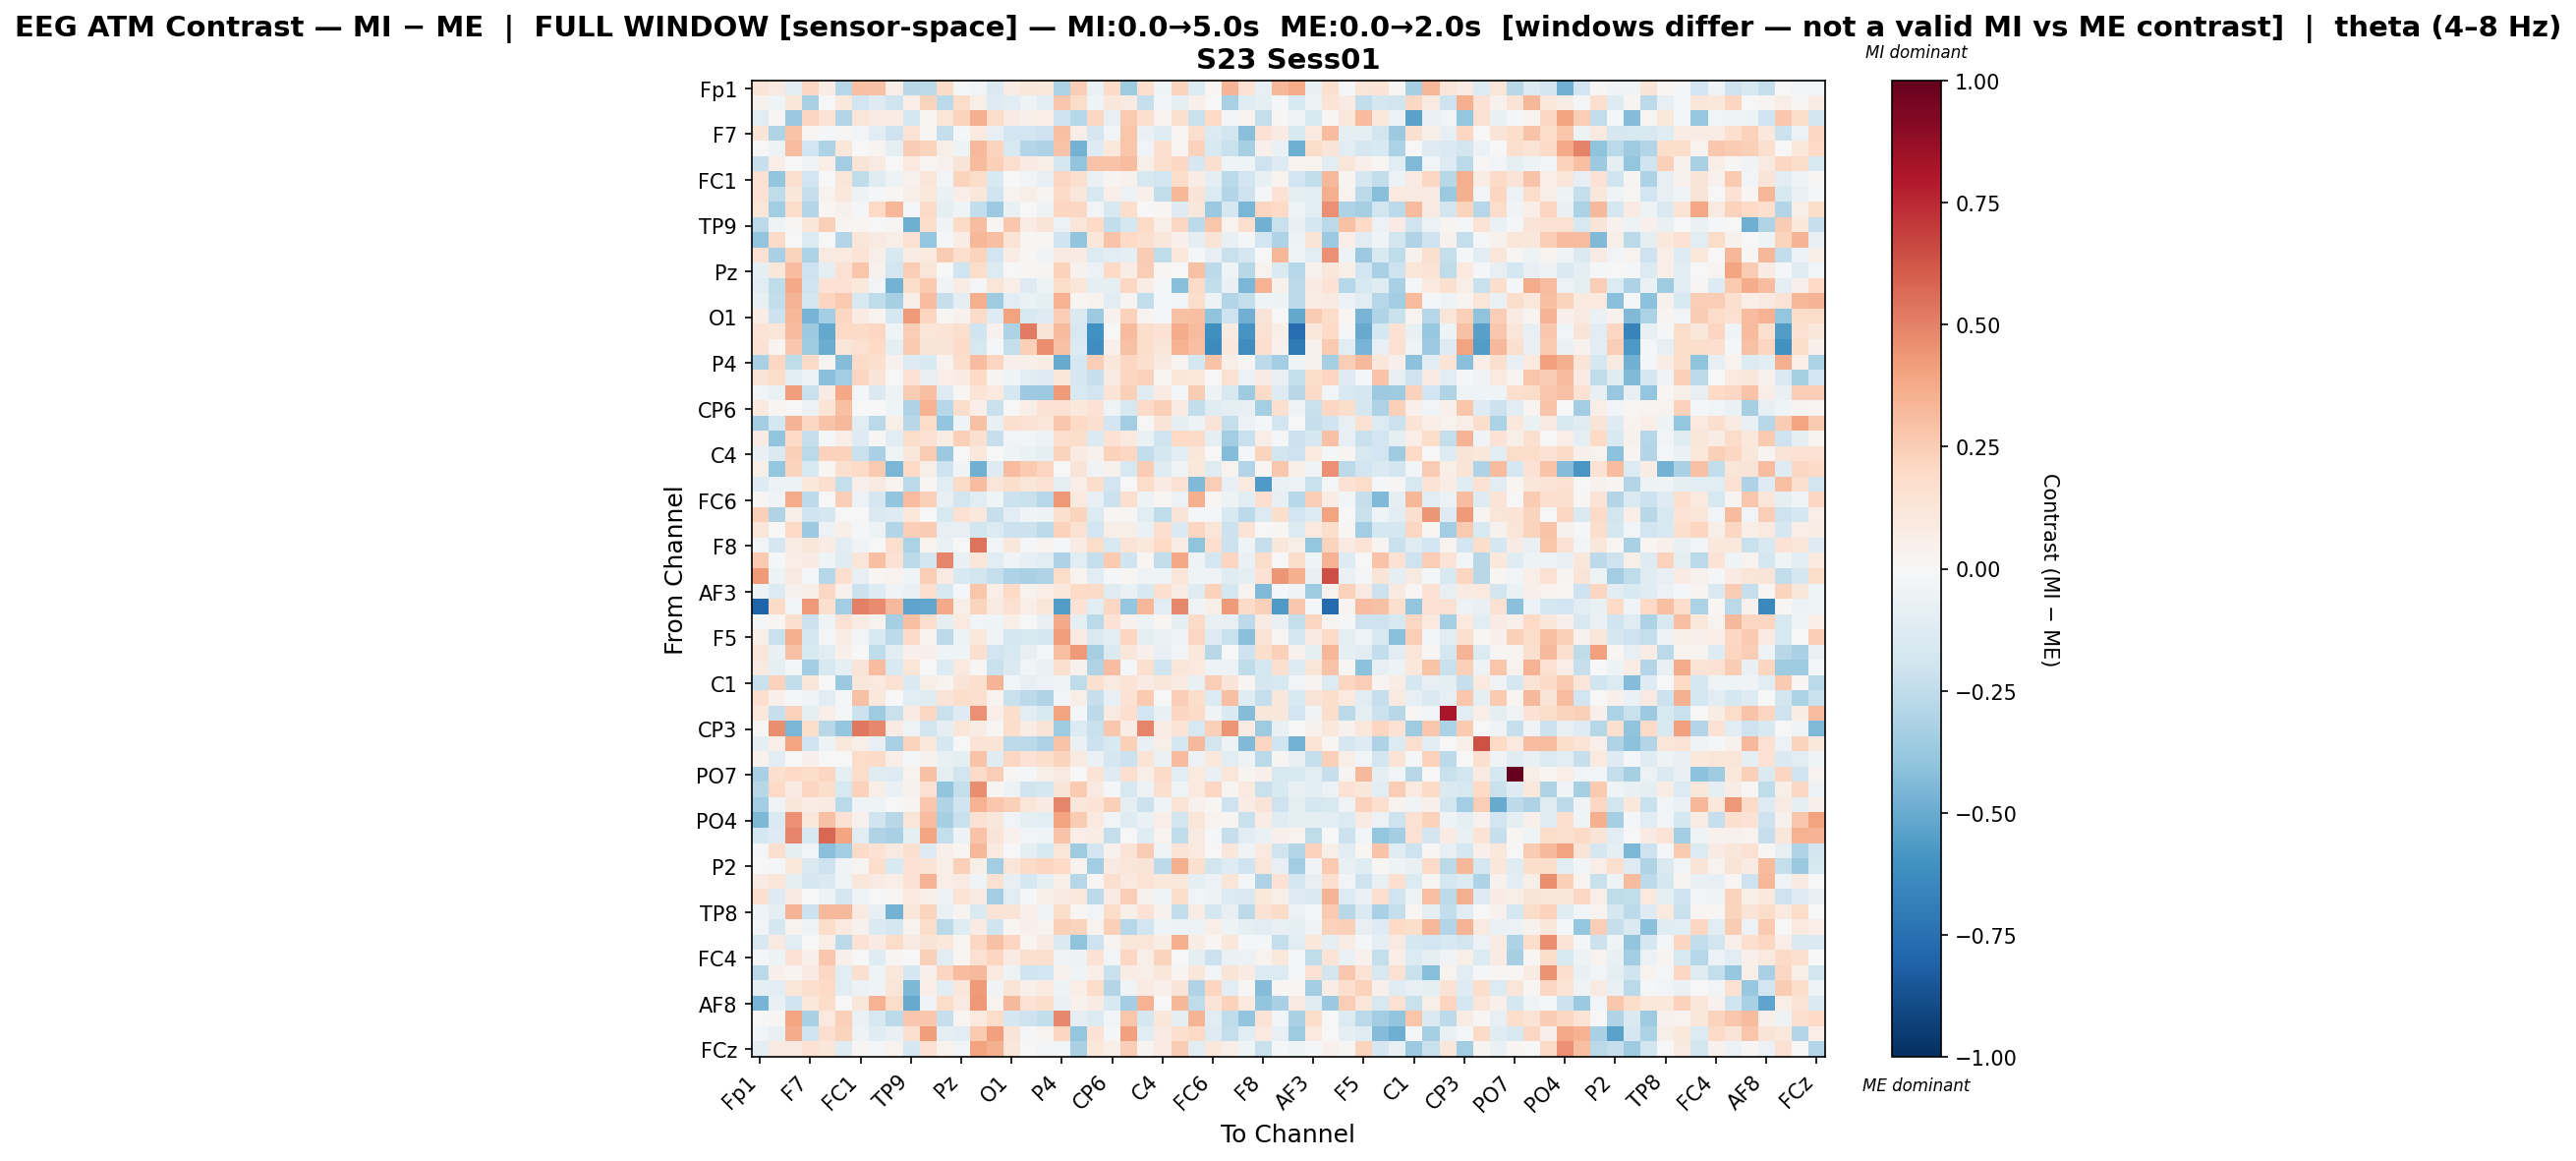

Values plotted in this chart, from the file beside it:
, Fp1, Fz, F3, F7, FT9, FC5, FC1, C3, T7, TP9, CP5, CP1, Pz, P3, P7, O1, Oz, O2, P4, P8, TP10, CP6, CP2
Fp1, 0.1292, 0.08774, -0.106, 0.204, 0.0729, -0.2813, 0.2997, 0.2899, 0.06834, -0.2793, -0.2723, 0.193, -0.01771, -0.02865, -0.1423, 0.07459, 0.1101, 0.1017, -0.317, 0.2459, -0.06961, 0.1925, -0.3546
Fz, 0.04012, -0.04428, 0.1243, -0.3214, 0.007249, 0.109, -0.19, -0.1327, -0.2004, 0.06538, 0.2203, -0.2697, 0.1872, 0.05647, -0.1309, -0.1161, -0.04916, -0.1055, 0.2726, 0.1857, -0.046, 0.1127, 0.08567
F3, -0.1079, 0.0153, -0.3713, 0.2123, 0.1351, -0.2919, 0.1188, 0.07849, 0.07463, -0.1747, 0.01683, 0.1192, 0.2195, 0.3619, 0.1866, 0.08383, 0.04888, 0.06323, -0.2052, -0.2854, 0.2078, -0.0848, 0.2612
F7, 0.1311, -0.3015, 0.2856, 0.01679, -0.01841, 0.01195, -0.02918, -0.1029, -0.2099, 0.1378, 0.01009, -0.2344, -0.01111, 0.09796, -0.08457, -0.1924, -0.1882, -0.2068, 0.2975, 0.06774, -0.1696, -0.02963, 0.2779
FT9, -0.005539, -0.05094, 0.3058, -0.1915, -0.3082, 0.115, -0.005718, 0.02756, -0.1005, 0.2549, 0.2194, 0.05795, -0.05336, 0.3204, 0.2199, -0.1605, -0.2948, -0.3087, 0.2823, -0.4696, -0.1266, 0.1061, 0.2784
FC5, -0.2276, 0.06771, 0.0006226, -0.03229, 0.06378, -0.3476, 0.1281, 0.0891, 0.003522, 0.09479, 0.01508, 0.04573, 0.132, 0.314, 0.241, 0.1648, 0.08209, 0.06103, -0.1694, -0.3952, 0.287, 0.2864, 0.3056
FC1, 0.1511, -0.3963, 0.1629, -0.1912, -0.005617, 0.1244, -0.2544, -0.1247, -0.05435, 0.0396, 0.1209, -0.02411, 0.2213, 0.1866, -0.1541, 0.0003463, -0.02948, -0.07943, 0.2084, 0.1591, -0.0655, 0.02717, 0.04504
C3, 0.1409, -0.2569, 0.1171, -0.2267, 0.03566, 0.1023, -0.05139, -0.0162, 0.01907, 0.05924, 0.1018, -0.06625, 0.06409, 0.1124, -0.196, 0.03497, 0.05704, 0.02738, 0.1908, 0.1132, -0.1588, 0.06466, -0.05735
T7, 0.1175, -0.3504, 0.1831, -0.2941, 0.02035, 0.04558, -0.0154, 0.2029, 0.3319, -0.008497, 0.1917, -0.09737, -0.04565, -0.2499, -0.3636, -0.07379, 0.001499, -0.04799, 0.2152, 0.2067, -0.02785, -0.1587, 0.1782
TP9, -0.268, -0.04612, 0.008867, 0.1097, 0.241, 0.02695, 0.0173, 0.001971, 0.01726, -0.4863, 0.1776, -0.03504, 0.1946, 0.3106, 0.01334, 0.2731, 0.07064, 0.1297, -0.05538, 0.1184, 0.1975, -0.2475, -0.1796
CP5, -0.3917, 0.1924, -0.002522, -0.1399, -0.007188, -0.2927, 0.1204, 0.08915, 0.06133, 0.1502, -0.3902, -0.015, 0.07466, 0.3299, 0.3032, 0.1364, 0.008549, 0.0119, -0.1988, -0.398, 0.1146, 0.2867, 0.2019
CP1, 0.1529, -0.3257, 0.2212, -0.3139, 0.08697, 0.09549, 0.1404, 0.05702, -0.1505, 0.07448, 0.09863, 0.2506, 0.1679, 0.2215, -0.1937, 0.07718, 0.01022, -0.03159, 0.09041, 0.08182, -0.1362, -0.1145, -0.09864
Pz, -0.09286, 0.1101, 0.3109, -0.2104, -0.09345, 0.1523, 0.28, 0.0464, -0.1798, 0.2482, 0.1225, -0.00753, -0.1964, 0.182, -0.1341, 0.002244, 0.02159, 0.02736, 0.2287, 0.04645, -0.0604, 0.1979, 0.0704
P3, -0.1171, -0.2558, 0.3781, -0.1966, 0.147, 0.143, 0.1043, -0.02972, -0.4755, 0.186, 0.263, -0.03357, 0.07611, -0.02057, 0.1182, 0.06869, -0.1257, -0.04828, 0.1845, 0.1206, -0.09745, -0.101, 0.207
P7, -0.07482, -0.2486, 0.3431, -0.1785, 0.2179, 0.2601, -0.1545, -0.2505, -0.3285, 0.05592, 0.3076, -0.233, -0.0967, 0.3637, -0.3568, -0.1081, -0.06426, -0.09639, 0.347, 0.02312, 0.03261, -0.1127, 0.02943
O1, 0.07354, -0.2157, 0.3315, -0.4654, -0.3361, 0.2103, 0.08199, 0.03621, -0.1677, 0.4269, 0.2129, 0.01051, 0.03917, 0.1925, -0.1307, 0.4051, -0.152, -0.1326, 0.2494, -0.1468, -0.3607, 0.04502, 0.2273
Oz, 0.1402, 0.1226, 0.3178, -0.3666, -0.5141, 0.1974, 0.1916, 0.21, -0.03943, 0.2432, 0.1186, 0.1404, 0.162, -0.1984, 0.04431, -0.3062, 0.5209, 0.1254, 0.32, -0.1608, -0.6059, 0.002743, 0.3153
O2, 0.1446, 0.0244, 0.273, -0.3573, -0.4984, 0.1197, 0.1515, 0.1962, -0.09914, 0.2625, 0.1289, 0.1266, 0.1894, -0.1605, -0.0199, -0.2361, 0.2394, 0.466, 0.2922, -0.1343, -0.6212, 0.04985, 0.2965
P4, -0.328, 0.2066, -0.2512, 0.1875, 0.02627, -0.4372, 0.1896, 0.1679, 0.04652, -0.1278, -0.1533, 0.03572, 0.1763, 0.3121, 0.2112, 0.05169, 0.05302, 0.0719, -0.5066, -0.1748, 0.2433, 0.1115, 0.2051
P8, 0.1326, 0.1837, -0.1153, -0.05535, -0.416, -0.3447, 0.2121, 0.1324, 0.005843, 0.15, -0.08296, 0.06369, 0.0838, 0.1973, 0.02484, -0.04372, -0.1081, -0.1298, 0.1172, -0.1718, -0.2314, 0.08713, 0.2129
TP10, -0.03092, -0.06904, 0.4174, -0.2231, 0.08101, 0.3859, -0.02224, -0.1412, -0.04844, 0.2549, 0.2985, -0.1319, 0.008009, 0.137, 0.09568, -0.1723, -0.3651, -0.3634, 0.4244, -0.1503, -0.1913, 0.1349, 0.24
CP6, 0.09974, 0.02085, 0.004663, -0.05699, 0.1369, 0.2973, 0.003943, -0.0003576, -0.04056, -0.3054, 0.351, -0.2866, 0.1782, 0.06347, -0.2225, -0.005769, 0.06417, 0.1414, 0.1522, 0.1087, 0.1437, -0.04327, -0.1606
CP2, -0.3511, -0.1764, 0.3427, 0.2042, 0.2832, 0.3228, -0.1028, -0.2673, 0.05856, -0.277, 0.1818, -0.3933, -0.04305, 0.2957, -0.07742, 0.1577, 0.1466, 0.1172, 0.2729, 0.2031, 0.1689, -0.1932, -0.3487
Cz, 0.07958, -0.3934, 0.2011, -0.2274, -0.01114, 0.06651, -0.1289, 0.007925, -0.1016, 0.1846, 0.1463, 0.07601, 0.2406, 0.1618, -0.2274, -0.02748, -0.02825, -0.05769, 0.1685, 0.1721, -0.1429, 0.1434, 0.09826
C4, -0.0715, -0.1461, 0.2372, -0.2671, 0.2314, 0.2285, -0.2253, -0.3251, -0.04465, 0.1132, 0.2521, -0.372, 0.0001094, 0.1046, -0.005969, -0.04152, -0.07013, -0.09128, 0.2254, 0.0793, 0.04174, 0.229, 0.2095
T8, 0.05977, -0.3897, 0.2239, -0.1537, 0.0189, 0.1578, 0.1943, 0.2643, -0.4597, 0.2029, 0.05631, -0.21, -0.03342, -0.4839, -0.1287, 0.3106, 0.2591, 0.2159, -0.005407, 0.13, -0.03445, 0.04116, -0.1593
FT10, -0.1302, -0.05792, -0.04759, 0.1057, 0.1717, -0.2403, 0.04999, 0.08744, 0.0326, -0.2734, 0.01996, -0.1151, 0.1892, 0.3119, 0.1218, 0.1791, 0.1221, 0.1502, -0.09932, 0.06875, 0.1731, -0.1926, 0.0005206
FC6, 0.008221, -0.03647, 0.3726, -0.2615, 0.006963, 0.2454, -0.05523, -0.1693, -0.3916, 0.3079, 0.2388, -0.08038, -0.1833, -0.103, -0.04573, -0.2165, -0.224, -0.2867, 0.4374, 0.09826, -0.0852, -0.212, 0.1574
FC2, 0.2396, -0.2978, 0.05503, -0.1966, -0.1643, 0.004821, -0.003945, -0.1421, -0.1263, 0.105, 0.00556, -0.1624, 0.1536, 0.108, -0.228, -0.1159, -0.0372, -0.04702, 0.1572, 0.2195, -0.1347, 0.01738, 0.01363
F4, 0.1175, -0.0006773, 0.2007, -0.3608, -0.0612, 0.05674, -0.009601, -0.04925, -0.2938, 0.2455, 0.2514, -0.08419, -0.07951, -0.1832, -0.1367, -0.2165, -0.2184, -0.2592, 0.2297, 0.155, -0.19, 0.05714, 0.05901
F8, -0.02785, -0.1652, 0.07424, 0.1138, 0.07306, -0.11, -0.03675, -0.007741, 0.1651, -0.3141, 0.03137, -0.06344, 0.005107, 0.5438, -0.02936, 0.1148, -0.01501, 0.03322, -0.0137, 0.08573, 0.1852, -0.1625, 0.1366
Fp2, 0.258, -0.02037, 0.06799, 0.08494, -0.04317, -0.1235, 0.1182, 0.3006, 0.1426, -0.2657, -0.1823, 0.4872, -0.0707, 0.1184, -0.1084, -0.03666, -0.08101, -0.1154, -0.3108, -0.1044, -0.2398, 0.2601, -0.2015
AF7, 0.4279, -0.05412, 0.09047, -0.01774, -0.2843, 0.169, -0.08486, 0.02185, 0.03889, -0.04676, 0.2463, 0.07897, -0.1503, -0.1824, -0.2398, -0.308, -0.3264, -0.2982, 0.1859, 0.03209, -0.1156, -0.01078, 0.01736
AF3, -0.04878, -0.1335, 0.04277, 0.05654, 0.2066, 0.03967, -0.2153, -0.1316, -0.03333, -0.06477, 0.1672, -0.1573, -0.01093, 0.2758, 0.06926, 0.1987, 0.03385, 0.06308, 0.1059, 0.1965, 0.1912, -0.124, -0.06907
AFz, -0.804, 0.1942, -0.03017, 0.4237, 0.1612, -0.3459, 0.5025, 0.4697, 0.3263, -0.5285, -0.5226, 0.3783, 0.06099, 0.2215, 0.08691, 0.1513, 0.06515, 0.122, -0.5603, 0.1442, -0.1163, 0.2078, -0.3859
F1, -0.01102, 0.01884, 0.1713, -0.217, -0.03999, 0.1417, 0.07318, 0.039, -0.3312, 0.297, 0.1669, -0.09092, 0.09666, -0.03011, -0.04524, 0.05749, -0.007325, -0.07669, 0.3811, -0.1, -0.2666, 0.1461, 0.04347
F5, 0.06055, -0.2229, 0.3647, -0.1664, -0.01688, 0.07548, -0.02846, -0.1528, -0.2588, 0.1943, 0.03858, -0.2644, -0.04826, 0.1042, -0.0364, -0.1714, -0.1589, -0.1735, 0.4177, 0.08124, -0.145, -0.1129, 0.216
FT7, 0.1189, -0.07271, 0.2909, -0.1527, -0.1033, 0.05066, 0.005785, -0.2536, -0.1027, 0.05391, 0.05142, -0.04306, -0.04356, 0.1602, -0.1939, -0.1584, -0.07936, -0.02021, 0.302, 0.4273, -0.3291, -0.1478, 0.1101
FC3, 0.08614, -0.09718, -0.01833, -0.3491, -0.1627, -0.08659, 0.1305, 0.3102, -0.153, 0.1198, -0.004346, -0.1346, 0.1014, 0.01549, -0.2232, -0.1481, -0.02983, -0.06831, 0.1586, 0.04499, -0.2993, 0.3102, -0.02192
C1, -0.2222, 0.2299, -0.2453, 0.122, -0.001485, -0.3706, 0.1102, 0.09661, 0.1515, -0.1477, 0.05516, 0.03614, 0.1326, 0.1625, 0.3368, -0.03108, -0.08448, -0.05859, -0.03874, -0.2515, 0.1634, 0.08955, 0.1355
C5, 0.1666, 0.04786, -0.0158, -0.03672, -0.1077, -0.01791, 0.2951, 0.1045, -5.63205478752667e-05, -0.1112, -0.1205, 0.1278, 0.1732, 0.1643, 0.03629, -0.2223, -0.264, -0.2992, -0.02717, 0.06164, -0.2296, -0.08337, 0.142
TP7, 0.1038, -0.233, 0.2334, -0.08847, 0.0678, -0.01327, -0.2154, -0.3519, -0.2203, 0.08467, 0.205, -0.22, -0.1286, 0.4557, 0.06558, 0.1735, -0.1065, -0.1512, 0.4028, -0.01835, -0.2651, 0.09181, 0.168
CP3, 0.01274, 0.4618, -0.4534, 0.172, -0.276, -0.3904, 0.5306, 0.4814, 0.08021, -0.0393, -0.181, -0.0995, 0.1197, 0.07541, 0.0151, 0.1741, 0.07588, 0.1312, -0.3548, -0.1372, -0.2191, 0.2682, 0.07718
P1, -0.09667, 0.06639, 0.3937, -0.1955, -0.047, 0.1036, 0.05743, -0.08116, -0.3253, 0.2233, 0.1086, -0.1774, 0.004048, 0.1372, 0.128, -0.2641, -0.2665, -0.3066, 0.2871, -0.0689, -0.2115, -0.1497, 0.2345
P5, 0.0419, -0.1087, -0.007254, 0.04693, 0.00422, -0.001952, 0.1866, 0.1878, 0.06256, -0.01627, 0.04349, -0.07769, -0.09993, 0.2832, -0.1177, 0.2086, 0.1482, 0.1753, 0.2225, 0.08902, -0.06456, -0.169, -0.2168
PO7, -0.3204, 0.1595, 0.2025, 0.1873, 0.2171, -0.1009, 0.1801, -0.1173, -0.1292, 0.03415, 0.2918, -0.09522, -0.1875, 0.1936, 0.2487, 0.01458, -0.02056, 0.06023, 0.08854, -0.004304, 0.1338, -0.1254, 0.1662
PO3, -0.278, 0.1981, 0.08077, 0.2154, 0.1735, -0.1595, 0.2313, 0.0678, -0.06252, 0.04561, 0.1509, -0.395, -0.2366, 0.4657, 0.02619, -0.04925, -0.2028, -0.1763, 0.128, 0.2619, 0.09142, -0.01753, -0.1604
POz, -0.3442, -0.03479, 0.1161, 0.07597, 0.07982, -0.2682, -0.03421, -0.04132, -0.007144, 0.02456, 0.2715, -0.2991, -0.1983, 0.3454, 0.266, 0.2421, 0.123, 0.07986, 0.4898, 0.1162, 0.1366, 0.2372, -0.09809
PO4, -0.4454, -0.148, 0.4565, 0.102, 0.2932, 0.1417, 0.04238, -0.2014, -0.2753, 0.1216, 0.3121, -0.3326, -0.2252, 0.1511, 0.1172, -0.02501, -0.09819, -0.1138, 0.4016, 0.2562, 0.09443, -0.02533, -0.1196
PO8, -0.1763, -0.1255, 0.4864, -0.1537, 0.5738, 0.3971, -0.1054, -0.3001, -0.3216, -0.09374, 0.3916, -0.2389, -0.04818, 0.2835, 0.1255, 0.04587, -0.0268, -0.04309, 0.286, 0.06987, 0.07771, -0.2346, 0.007021
P6, -0.0189, 0.1585, -0.09492, -0.02775, -0.4159, -0.3476, 0.1941, 0.1413, 0.08705, 0.1628, -0.1328, 0.05187, 0.01694, 0.3314, 0.09537, -0.002712, -0.09439, -0.1503, 0.1175, -0.354, -0.1906, 0.04667, 0.1381
P2, 0.00648, -0.02025, 0.107, -0.1454, -0.21, -0.03701, 0.03067, 0.1783, -0.1491, 0.1458, 0.1394, 0.05533, 0.2397, 0.0558, -0.3488, 0.1205, 0.1935, 0.212, 0.2009, 0.03139, -0.3507, 0.08898, 0.1244
CPz, 0.08304, 0.1245, -0.09497, -0.1681, -0.1433, -0.04113, 0.1165, 0.08329, 0.06591, 0.1446, 0.3396, 0.0633, 0.08174, -0.0398, 0.155, -0.08281, -0.1774, -0.09748, 0.06038, -0.2844, 0.01127, 0.1566, 0.09741
CP4, 0.1573, -0.1318, 0.08838, -0.002154, -0.04753, -0.1709, -0.04285, 0.0004674, 0.009922, 0.09458, 0.05616, -0.06206, 0.1383, 0.08079, -0.3504, -0.107, -0.01424, 0.05513, 0.08089, 0.1063, -0.2587, 0.07958, 0.2453
TP8, -0.04378, -0.096, 0.3435, -0.2144, 0.3235, 0.3215, 0.09294, -0.0797, -0.4747, 0.1144, 0.2256, -0.06384, 0.02886, -0.1415, 0.1405, 0.1268, 0.05458, -0.03263, 0.1788, 0.01992, -0.02416, 0.1807, 0.06119
C6, -0.03114, -0.1678, 0.03206, -0.04025, 0.1844, 0.09628, 0.04491, -0.1478, -0.1757, 0.035, 0.1847, -0.2681, -0.1184, 0.08522, -0.1995, 0.0194, 0.04778, 0.03253, 0.2394, 0.2261, 0.03866, 0.2363, -0.2859
C2, -0.156, 0.08613, -0.1099, 0.002056, 0.06485, -0.2729, 0.1484, 0.08525, 0.1842, 0.08995, 0.1262, 0.1035, 0.02045, 0.2061, 0.2963, 0.2132, 0.02245, 0.08163, -0.142, -0.4051, -0.2034, 0.03095, 0.1103
FC4, -0.0181, -0.05084, 0.1428, 0.05003, 0.27, 0.04904, 0.005618, -0.1177, 0.009756, 0.006406, 0.2413, -0.114, 0.01771, 0.1516, 0.218, 0.08585, 0.1563, 0.1633, -0.0376, -0.04747, 0.1474, -0.03058, 0.2056
FT8, -0.2695, 0.05256, 0.02397, 0.08428, 0.2043, -0.1071, 0.164, -0.04005, 0.1091, -0.1701, 0.05332, 0.2133, 0.3093, 0.3276, 0.0952, -0.04909, -0.197, -0.1878, 0.04687, -0.04405, 0.06878, -0.2232, 0.077
F6, -0.09566, -0.1114, 0.1207, 0.1661, 0.1979, -0.1045, -0.05636, -0.0352, 0.119, -0.4509, 0.06449, -0.1102, 0.1098, 0.4259, -0.03474, 0.1269, 0.05406, 0.09766, -0.04741, 0.06618, 0.1869, -0.2896, -0.03265
... 4 more rows
